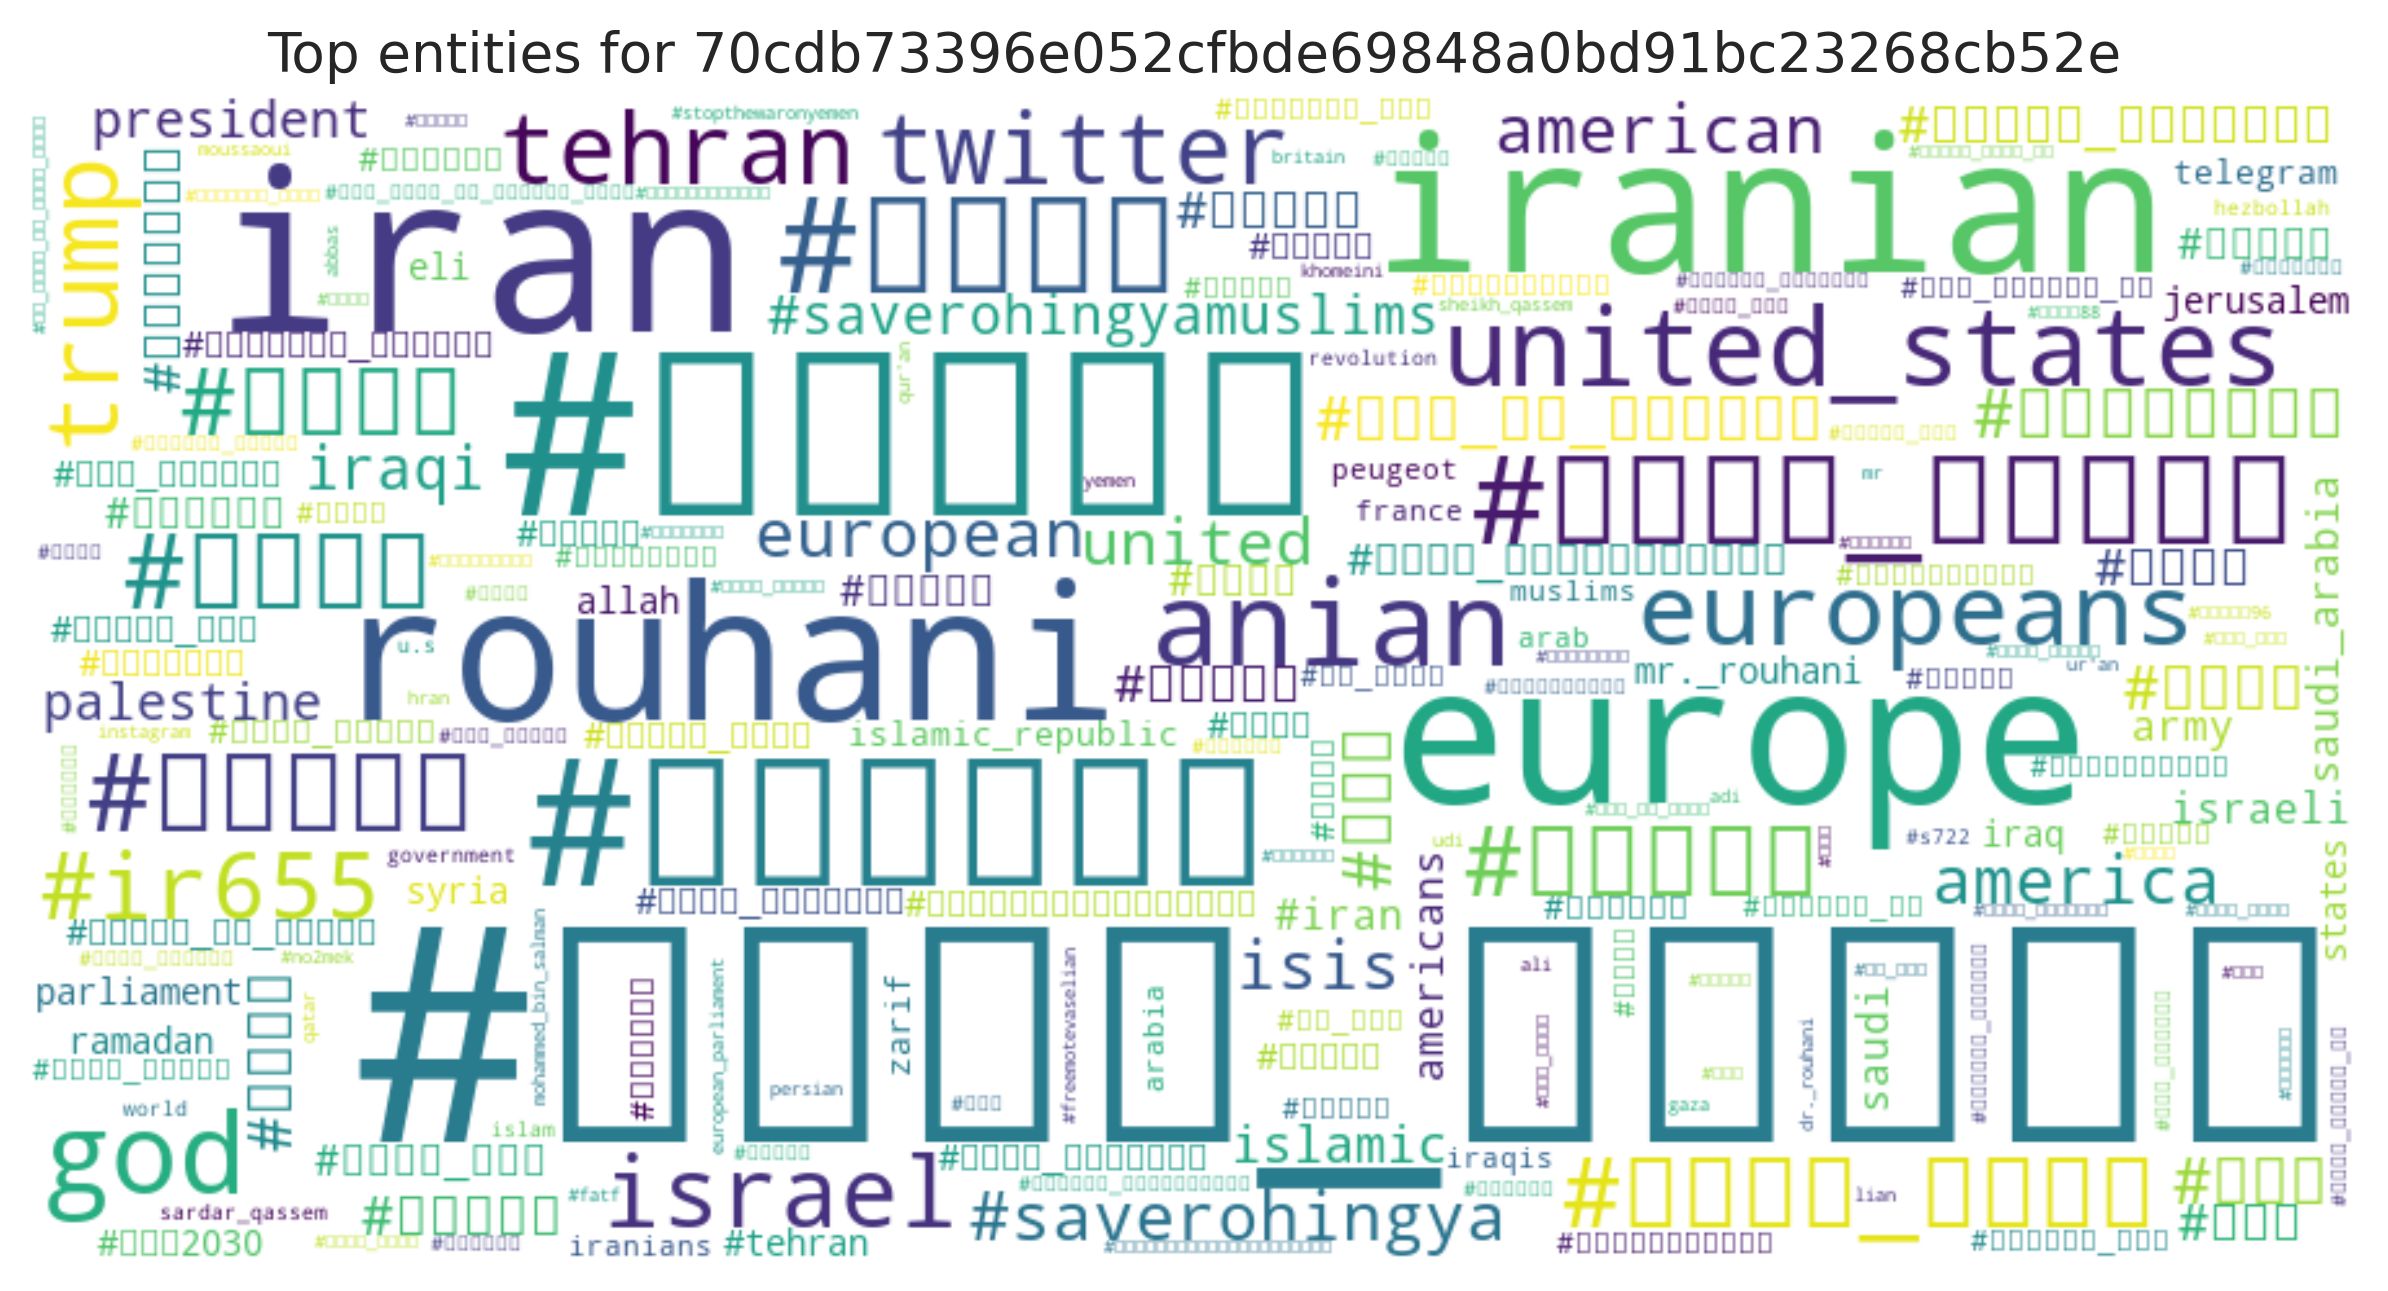

Source data for this figure (header and first rows):
entity, count
#چالش_تضمین, 113
#برجام, 58
iran, 56
europe, 42
iranian, 40
rouhani, 39
#روحانی, 36
#مردم, 18
#سیلی_موشکی, 15
anian, 14
god, 13
#ایران, 12
united_states, 12
#سیلی, 11
europeans, 11
tehran, 10
#سیلی_سپاه, 10
#تحریم, 10
israel, 10
trump, 10
twitter, 10
#داعش, 9
#ir655, 9
#saverohingya, 9
isis, 9
#انتخابات, 9
american, 9
european, 9
#رای, 9
america, 9
united, 8
#حصر, 8
#مجلس, 7
iraqi, 7
#آتش_به_اختیار, 7
#فتنه, 7
#saverohingyamuslims, 7
#رئیسی, 7
#رهبر, 6
palestine, 6
president, 6
#رأی, 6
#توتال, 6
islamic, 6
#اصلاحات, 6
#برجام_اروپایی, 6
#اروپا, 6
#حقوق_بشرآمریکایی, 6
saudi, 5
#ترامپ, 5
army, 5
israeli, 5
#iran, 5
#سایه_جنگ, 5
#تهران, 5
americans, 5
#سپاه, 5
#مناظره, 5
saudi_arabia, 5
#بدرقه_عشق, 4
... 1,193 more rows
